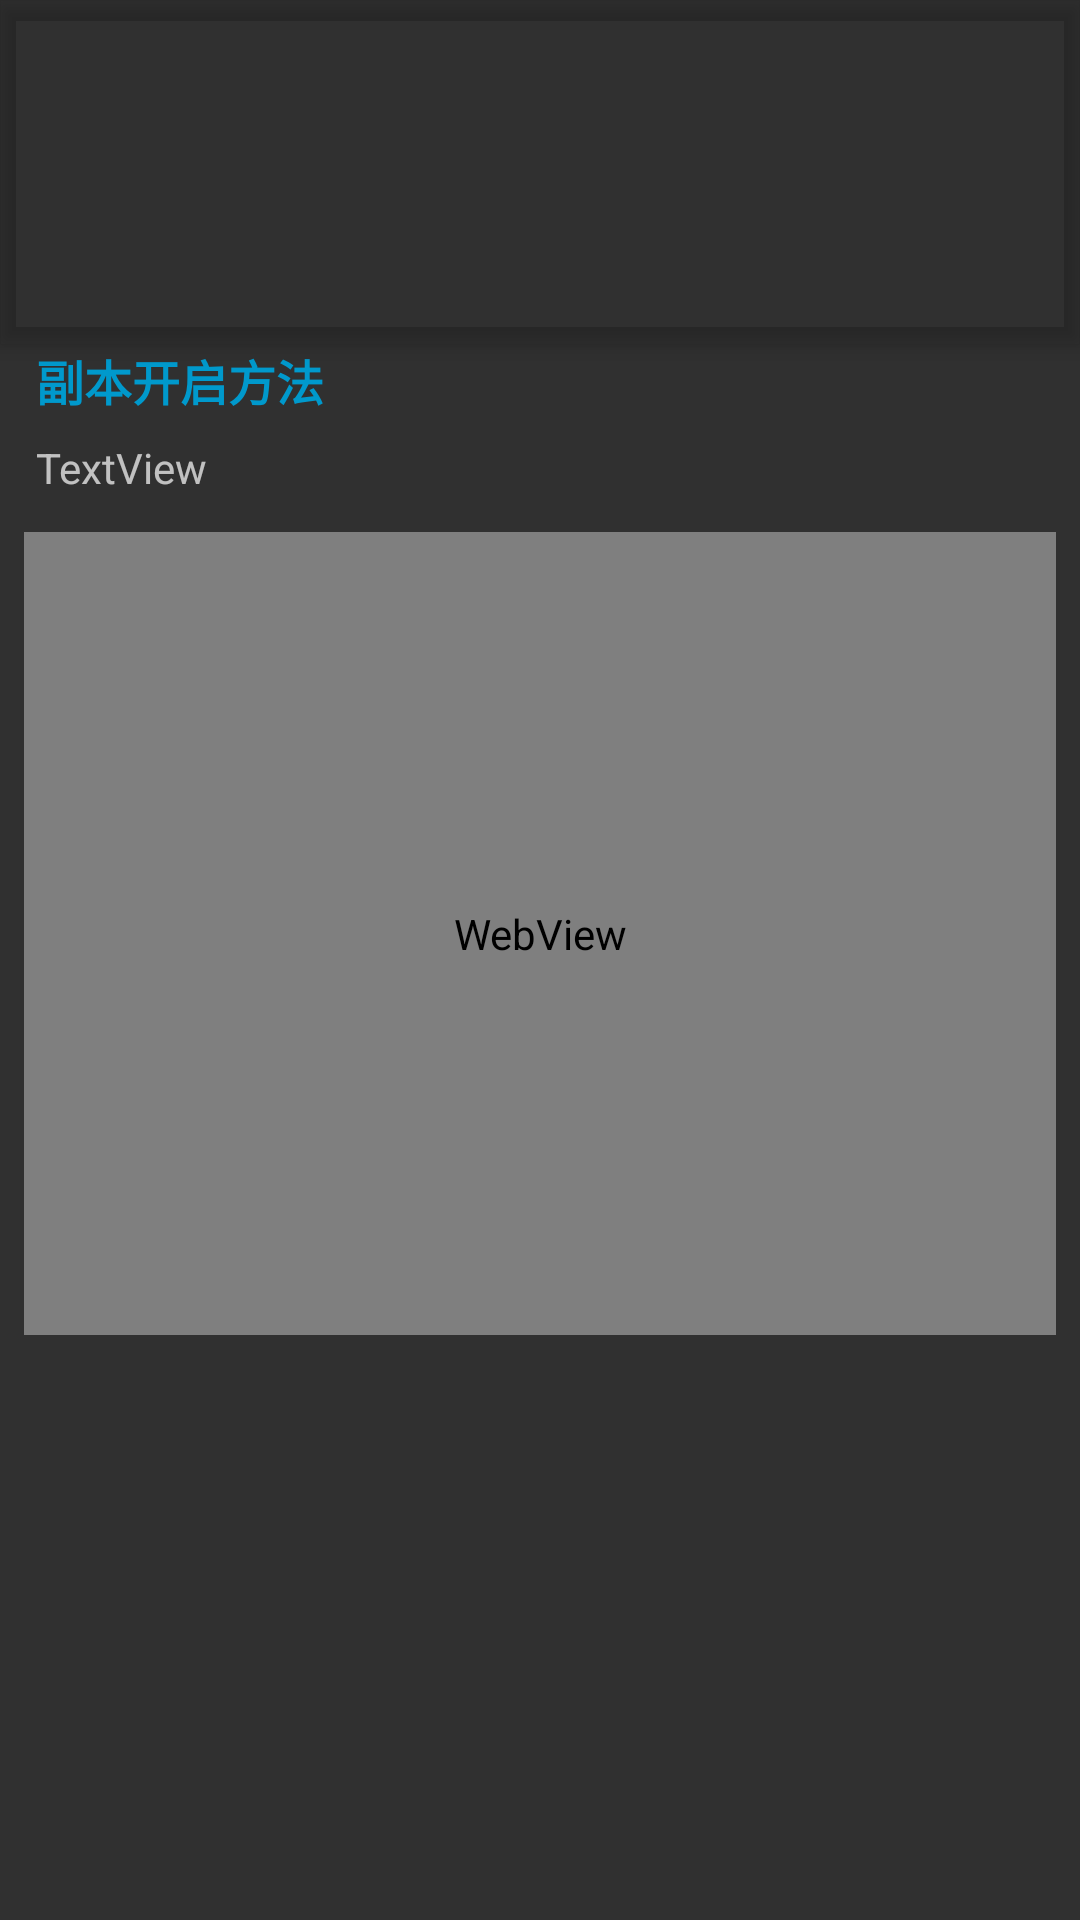

The Android layout XML behind this screen, and the referenced resources:
<!-- AndroidManifest.xml: activity theme AppTheme.NoActionBar -->
<!-- res/layout/activity_dungeon_detail.xml -->
<?xml version="1.0" encoding="utf-8"?>
<androidx.constraintlayout.widget.ConstraintLayout xmlns:android="http://schemas.android.com/apk/res/android"
    xmlns:app="http://schemas.android.com/apk/res-auto"
    xmlns:tools="http://schemas.android.com/tools"
    android:layout_width="match_parent"
    android:layout_height="match_parent"
    android:fitsSystemWindows="true"
    tools:context="com.xdluoyang.ffxivtools.pages.DungeonDetailActivity">

    <com.google.android.material.appbar.AppBarLayout
        android:id="@+id/app_bar"
        android:layout_width="0dp"
        android:layout_height="0dp"
        android:background="@android:color/transparent"
        android:elevation="4dp"
        android:fitsSystemWindows="true"
        android:theme="@style/AppTheme.AppBarOverlay"
        app:layout_constraintDimensionRatio="376:120"
        app:layout_constraintEnd_toEndOf="parent"
        app:layout_constraintStart_toStartOf="parent"
        app:layout_constraintTop_toTopOf="parent">

        <com.google.android.material.appbar.CollapsingToolbarLayout
            android:id="@+id/toolbar_layout"
            android:layout_width="match_parent"
            android:layout_height="match_parent"
            app:contentScrim="?attr/colorPrimary"
            app:expandedTitleGravity="center_horizontal|bottom"
            app:expandedTitleTextAppearance="@style/text_toolbar"
            app:layout_scrollFlags="scroll|exitUntilCollapsed">

            <ImageView
                android:id="@+id/image"
                android:layout_width="match_parent"
                android:layout_height="match_parent"
                android:layout_alignBottom="@+id/user_detail_layout_info"
                android:adjustViewBounds="true"
                android:scaleType="centerCrop" />

            <androidx.appcompat.widget.Toolbar
                android:id="@+id/toolbar"
                android:layout_width="match_parent"
                android:layout_height="@dimen/toolbar_height"
                app:layout_collapseMode="pin"
                app:popupTheme="@style/AppTheme.PopupOverlay"
                app:titleTextColor="@android:color/white" />
        </com.google.android.material.appbar.CollapsingToolbarLayout>
    </com.google.android.material.appbar.AppBarLayout>

    <ScrollView
        android:id="@+id/scrollView"
        android:layout_width="0dp"
        android:layout_height="0dp"
        app:layout_behavior="@string/appbar_scrolling_view_behavior"
        app:layout_constraintBottom_toBottomOf="parent"
        app:layout_constraintEnd_toEndOf="parent"
        app:layout_constraintStart_toStartOf="parent"
        app:layout_constraintTop_toBottomOf="@+id/app_bar">


        <androidx.constraintlayout.widget.ConstraintLayout
            android:layout_width="match_parent"
            android:layout_height="wrap_content"
            android:orientation="vertical">

            <TextView
                android:id="@+id/method_label"
                android:layout_width="match_parent"
                android:layout_height="wrap_content"
                android:layout_marginStart="12dp"
                android:layout_marginTop="8dp"
                android:layout_marginBottom="4dp"
                android:text="副本开启方法"
                android:textColor="@android:color/holo_blue_dark"
                android:textSize="16sp"
                android:textStyle="bold"
                app:layout_constraintEnd_toEndOf="parent"
                app:layout_constraintStart_toStartOf="parent" />

            <TextView
                android:id="@+id/method"
                android:layout_width="match_parent"
                android:layout_height="wrap_content"
                android:layout_marginStart="12dp"
                android:layout_marginTop="8dp"
                android:layout_marginEnd="12dp"
                android:layout_marginBottom="8dp"
                android:text="TextView"
                app:layout_constraintEnd_toEndOf="parent"
                app:layout_constraintStart_toStartOf="parent"
                app:layout_constraintTop_toBottomOf="@+id/method_label" />

            <WebView
                android:id="@+id/map_view"
                android:layout_width="0dp"
                android:layout_height="0dp"
                android:layout_marginTop="12dp"
                android:layout_marginBottom="8dp"
                android:layout_marginStart="8dp"
                android:layout_marginEnd="8dp"
                app:layout_constraintBottom_toBottomOf="parent"
                app:layout_constraintDimensionRatio="w,18:14"
                app:layout_constraintEnd_toEndOf="parent"
                app:layout_constraintStart_toStartOf="parent"
                app:layout_constraintTop_toBottomOf="@+id/method" />
        </androidx.constraintlayout.widget.ConstraintLayout>


    </ScrollView>

</androidx.constraintlayout.widget.ConstraintLayout>
<!-- resources referenced by this layout -->
<resources>
  <style name="AppTheme.AppBarOverlay" parent="ThemeOverlay.AppCompat.Dark.ActionBar" />
  <style name="AppTheme.PopupOverlay" parent="ThemeOverlay.AppCompat.Light" />
  <style name="text_toolbar">
          <item name="android:textSize">20sp</item>
          <item name="android:textColor">@android:color/white</item>
      </style>
  <style name="AppTheme.NoActionBar" parent="Theme.AppCompat.NoActionBar">
          
          <item name="colorPrimary">@color/colorPrimary</item>
          <item name="colorPrimaryDark">@color/colorPrimaryDark</item>
          <item name="colorAccent">@color/colorAccent</item>
      </style>
  <color name="colorPrimary">#222222</color>
  <color name="colorPrimaryDark">#202020</color>
  <color name="colorAccent">#d2ba89</color>
</resources>
